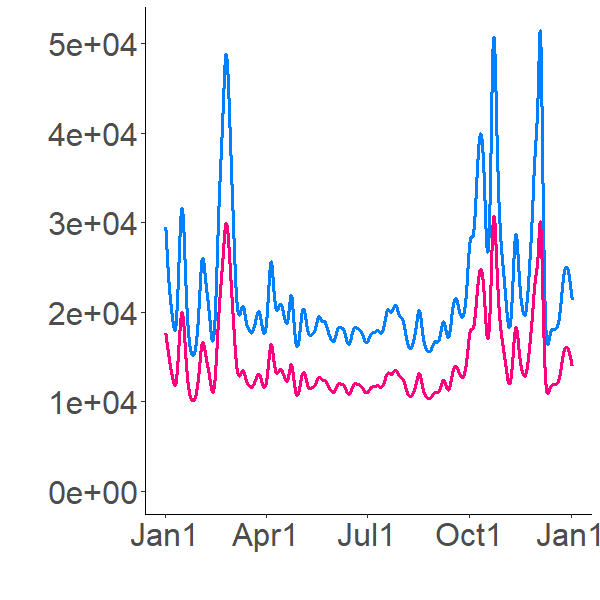

The table this chart was drawn from, first rows:
15100.97593, 0
25168, 9828
27182, 12844
28045, 14324
28524, 15238
28829, 15868
29040, 16331
29195, 16685
29314, 16964
29407, 17190
29483, 17375
29545, 17530
29598, 17661
29639, 17772
29665, 17864
30173, 18521
30155, 18729
30132, 18809
30102, 18865
30066, 18903
30022, 18926
29969, 18936
29908, 18934
29838, 18922
29757, 18900
29667, 18868
29567, 18828
29455, 18779
29333, 18722
29199, 18657
29054, 18583
28896, 18503
28728, 18414
28547, 18317
28354, 18213
28149, 18102
27932, 17982
27703, 17856
27462, 17721
27209, 17580
26946, 17431
26673, 17276
26391, 17115
26102, 16949
25807, 16778
25507, 16603
25203, 16425
24895, 16243
24587, 16060
24277, 15876
23968, 15691
23661, 15505
23357, 15321
23057, 15138
22761, 14957
22472, 14779
22191, 14604
21918, 14434
21655, 14268
21402, 14108
21161, 13955
... 8,700 more rows
